pico-8 play session: hold → + tap 🅾

[t = 2 s] hold → ~2s, tap 🅾 ~4×
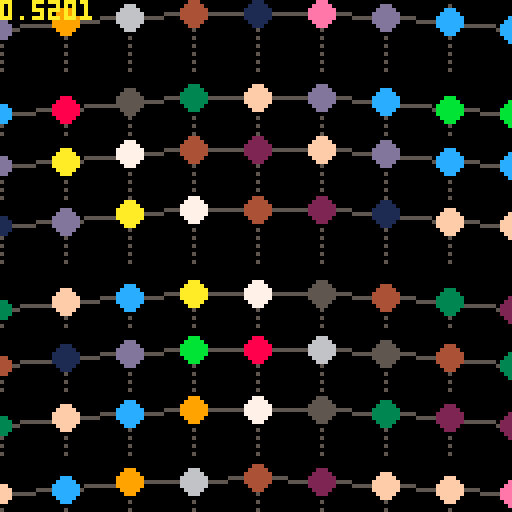
[t = 6 s] hold → ~6s, tap 🅾 ~10×
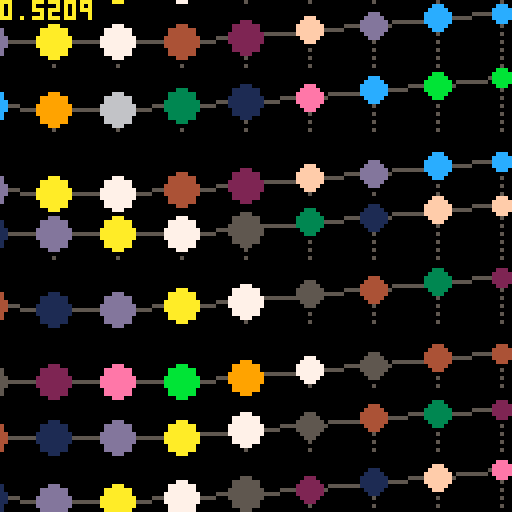
[t = 8 s] hold → ~8s, tap 🅾 ~14×
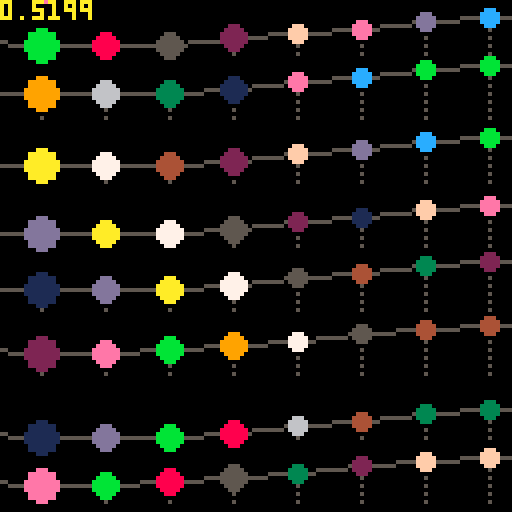

pico-8 cartridge
version 18
__lua__
█=1000
dt=0.0333
t=0

function sqr(a) return a*a end
function dist(x1,y1,x2,y2) return sqrt(sqr(x2-x1)+sqr(y2-y1)) end

p={}
for i=1,#p do
	if p[i]~='' then
		pal(i,p[i],1)
	end
end

cls()

::♥::
cls()
t+=dt

k=64
j=16
for xa=-k,128+k,j do
	for ya=-2*k,128+2*k,j do
		x,y=xa+cos(t/6)*8,ya+sin(t/8)*16
	
		h=3*(sin(sin(y/256-t/8)+1)+1)
			+4*(sin(x/256-t)+1)
		
		--circ(x,y,1,5)
		fillp(0b1010010110100101)
		line(x,y,x,y-h+1,5)
		fillp()
		
		x2,y2=xa,ya
		x2,y2=x2+cos(t/6)*8,y2+sin(t/8)*16
		h2=3*(sin(sin(y2/256-t/8)+1)+1)+4*(sin(x2/256-t)+1)
		line(x,y-h,x2,y2-h2,5)
		
		x2,y2=xa+j,ya
		x2,y2=x2+cos(t/6)*8,y2+sin(t/8)*16
		h2=3*(sin(sin(y2/256-t/8)+1)+1)+4*(sin(x2/256-t)+1)
		line(x,y-h,x2,y2-h2,5)
		
		c=(sin(x/512)*16+sin(y/128)*4)
		c=c%15+1
		circfill(x,y-h,(sin(t)+6)/2+sin(x/17),c)
	end
end

print(stat(1),0,0,10)
flip()goto ♥
__gfx__
00000000000000000000000000000000000000000000000000000000000000000000000000000000000000000000000000000000000000000000000000000000
00000000000000000000000000000000000000000000000000000000000000000000000000000000000000000000000000000000000000000000000000000000
00700700000000000000000000000000000000000000000000000000000000000000000000000000000000000000000000000000000000000000000000000000
00077000000000000000000000000000000000000000000000000000000000000000000000000000000000000000000000000000000000000000000000000000
00077000000000000000000000000000000000000000000000000000000000000000000000000000000000000000000000000000000000000000000000000000
00700700000000000000000000000000000000000000000000000000000000000000000000000000000000000000000000000000000000000000000000000000
